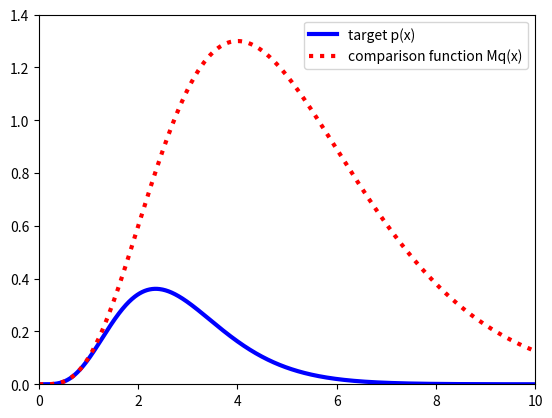

Python code for this plot:
# -*- coding: utf-8 -*-


from math import floor
from numpy import arange
from scipy.stats import gamma
import matplotlib.pyplot as plt

alpha = 5.7
lam = 2

k = floor(alpha)
M = gamma.pdf(alpha - k, alpha, scale=1 / lam) / gamma.pdf(alpha - k, k, scale=1 / (lam - 1))
xs = arange(0, 10, 0.01)

fig, ax = plt.subplots()
ax.set_xlim(0, 10)
ax.set_ylim(0, 1.4)
ax.plot(xs, gamma.pdf(xs, alpha, scale=1 / lam), "b-", linewidth=3, label="target p(x)")
ax.plot(xs, M * gamma.pdf(xs, k, scale=1 / (lam - 1)), "r:", linewidth=3, label="comparison function Mq(x)")
ax.legend(loc="upper right")
plt.show()